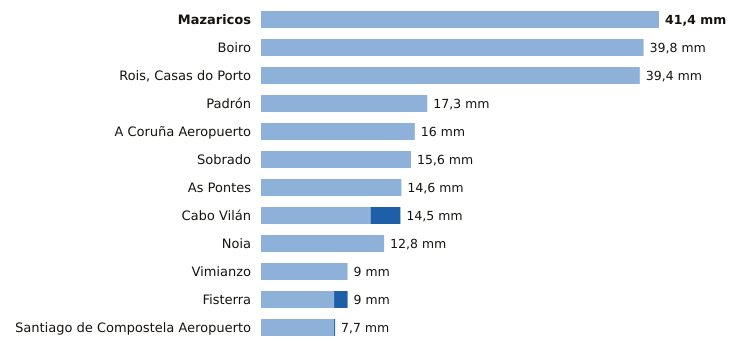

The file beside this chart, header and first rows:
estacion, provincia, indicativo, mm_6_dias_anteriores, mm_hoy, mm_7_dias, horas_de_hoy
Mazaricos, A Coruña, 1406X, 41.4, 0.0, 41.4, 3
Boiro, A Coruña, 1442U, 39.8, 0.0, 39.8, 2
Rois, Casas do Porto, A Coruña, 1476R, 39.4, 0.0, 39.4, 2
Padrón, A Coruña, 1473A, 17.3, 0.0, 17.3, 5
A Coruña Aeropuerto, A Coruña, 1387E, 16.0, 0.0, 16.0, 5
Sobrado, A Coruña, 1410X, 15.6, 0.0, 15.6, 4
As Pontes, A Coruña, 1363X, 14.6, 0.0, 14.6, 2
Cabo Vilán, A Coruña, 1393, 11.4, 3.1, 14.5, 5
Noia, A Coruña, 1435C, 12.8, 0.0, 12.8, 1
Vimianzo, A Coruña, 1399, 9.0, 0.0, 9.0, 4
Fisterra, A Coruña, 1400, 7.6, 1.4, 9.0, 5
Santiago de Compostela Aeropuerto, A Coruña, 1428, 7.6, 0.1, 7.7, 5
